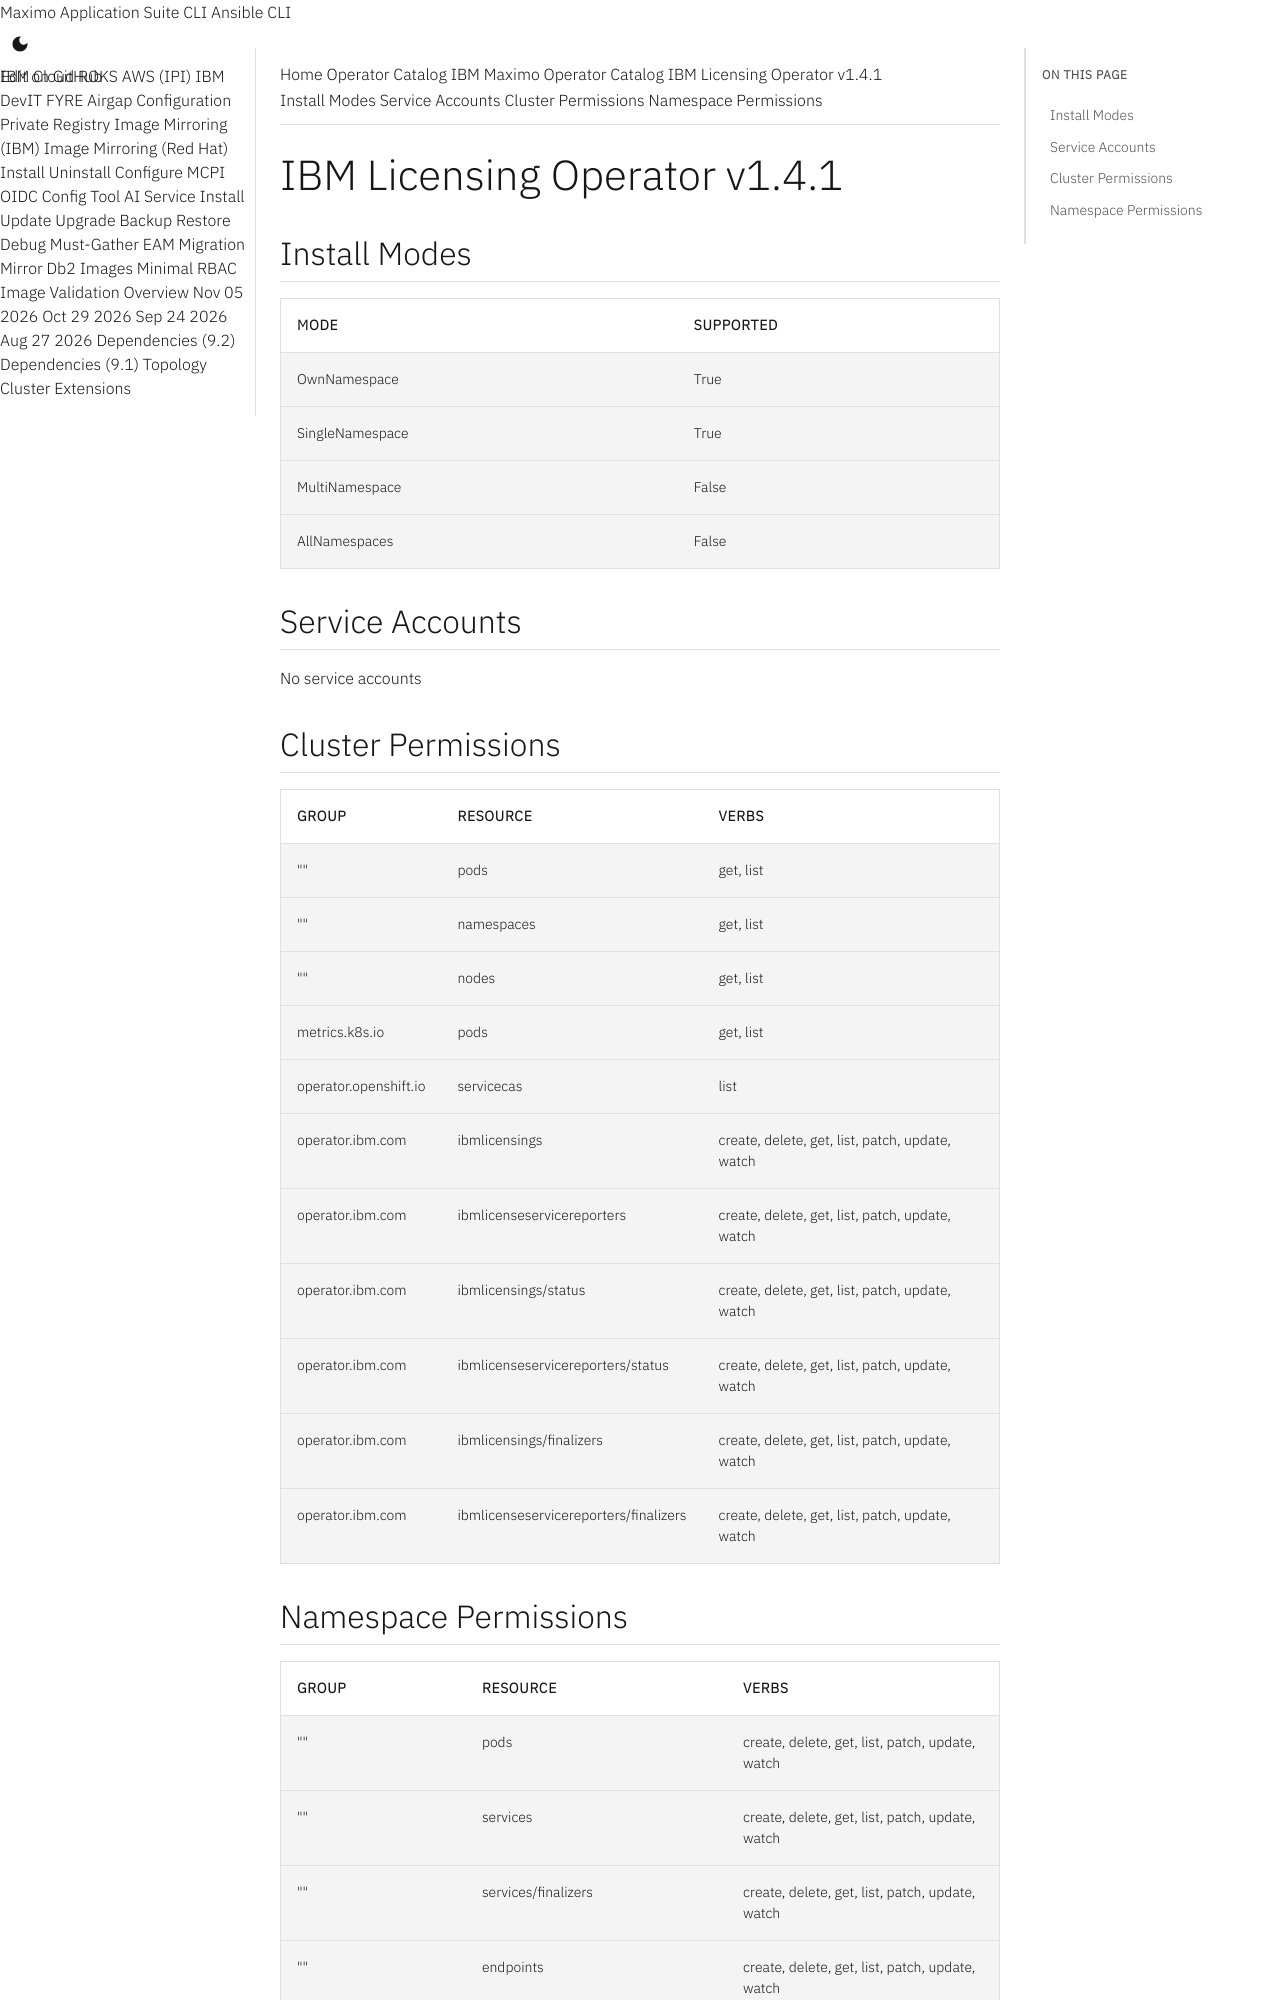

repository: ibm-mas/cli · page: catalogs/packages/ibm-licensing-operator-app/1.4.1/index.html · generator: mkdocs

extra_breadcrumb_title_1: Operator Catalog
extra_breadcrumb_title_2: IBM Maximo Operator Catalog
extra_breadcrumb_url_2: ../../../
nav_title: Operator Catalog

IBM Licensing Operator v1.4.1
================================================================================

Install Modes
--------------------------------------------------------------------------------
| Mode                 | Supported |
| :------------------- | :-------- |
| OwnNamespace         | True      |
| SingleNamespace      | True      |
| MultiNamespace       | False     |
| AllNamespaces        | False     |

Service Accounts
--------------------------------------------------------------------------------
No service accounts

Cluster Permissions
--------------------------------------------------------------------------------
| Group                                    | Resource                                 | Verbs                                                                            |
| :--------------------------------------- | :--------------------------------------- | :------------------------------------------------------------------------------- |
| ""                                       | pods                                     | get, list                                                                        |
| ""                                       | namespaces                               | get, list                                                                        |
| ""                                       | nodes                                    | get, list                                                                        |
| metrics.k8s.io                           | pods                                     | get, list                                                                        |
| operator.openshift.io                    | servicecas                               | list                                                                             |
| operator.ibm.com                         | ibmlicensings                            | create, delete, get, list, patch, update, watch                                  |
| operator.ibm.com                         | ibmlicenseservicereporters               | create, delete, get, list, patch, update, watch                                  |
| operator.ibm.com                         | ibmlicensings/status                     | create, delete, get, list, patch, update, watch                                  |
| operator.ibm.com                         | ibmlicenseservicereporters/status        | create, delete, get, list, patch, update, watch                                  |
| operator.ibm.com                         | ibmlicensings/finalizers                 | create, delete, get, list, patch, update, watch                                  |
| operator.ibm.com                         | ibmlicenseservicereporters/finalizers    | create, delete, get, list, patch, update, watch                                  |
